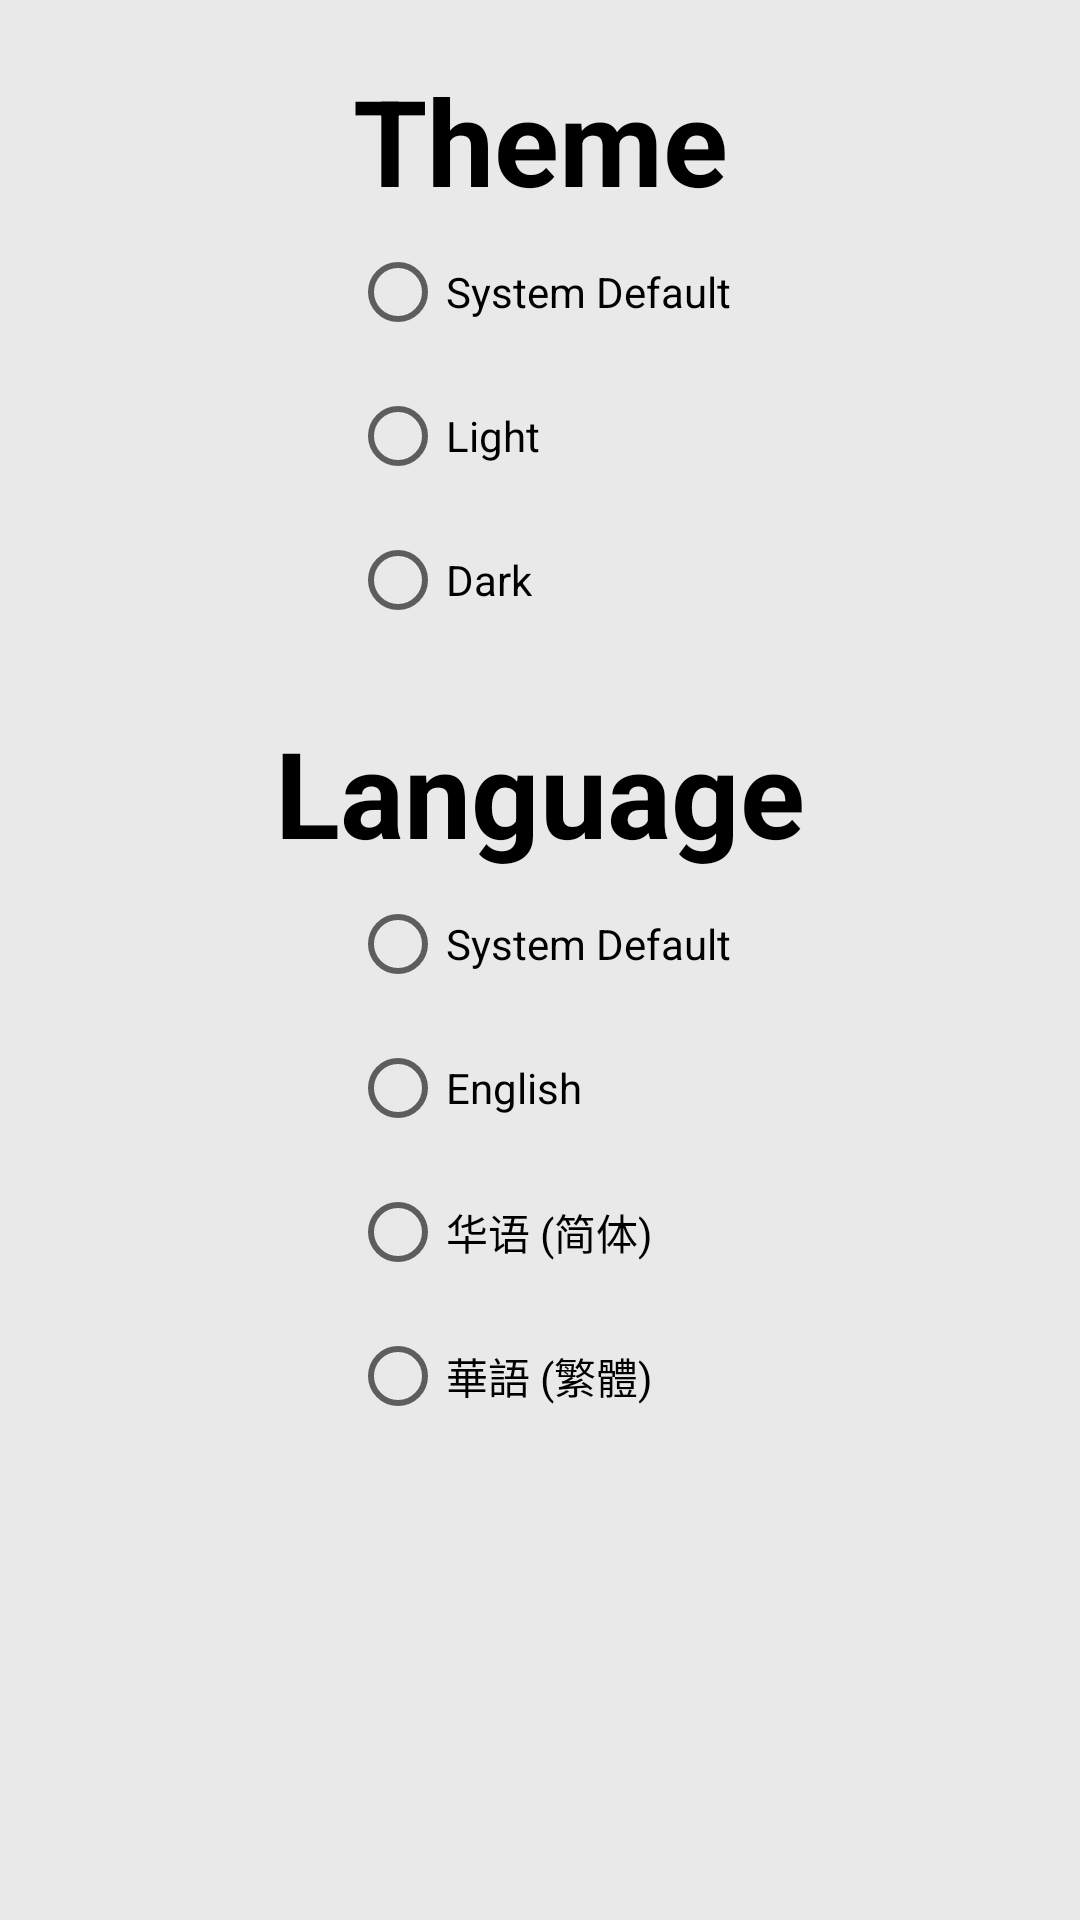

Layout XML and referenced resources for this Android screen:
<!-- AndroidManifest.xml: application theme Theme.Assignment1 -->
<!-- res/layout/fragment_settings.xml -->
<?xml version="1.0" encoding="utf-8"?>
<ScrollView
    xmlns:android="http://schemas.android.com/apk/res/android"
    xmlns:app="http://schemas.android.com/apk/res-auto"
    xmlns:tools="http://schemas.android.com/tools"
    android:layout_width="match_parent"
    android:layout_height="match_parent"
    android:background="@color/backGround">
    <androidx.constraintlayout.widget.ConstraintLayout
        android:layout_width="match_parent"
        android:layout_height="wrap_content"
        tools:context=".view.activity.MainActivity"
        >

        <TextView
            android:id="@+id/setting_theme_text"
            android:layout_width="wrap_content"
            android:layout_height="wrap_content"
            android:layout_marginTop="20dp"
            android:text="@string/theme"
            android:textColor="@color/textColour"
            android:textSize="40sp"
            android:textStyle="bold"
            app:layout_constraintEnd_toEndOf="parent"
            app:layout_constraintStart_toStartOf="parent"
            app:layout_constraintTop_toTopOf="parent" />

        <RadioGroup
            android:id="@+id/setting_theme"
            android:layout_width="wrap_content"
            android:layout_height="wrap_content"
            app:layout_constraintEnd_toEndOf="parent"
            app:layout_constraintStart_toStartOf="parent"
            app:layout_constraintTop_toBottomOf="@id/setting_theme_text">
            <RadioButton
                android:id="@+id/setting_theme_default"
                android:textColor="@color/textColour"
                android:text="@string/system_default"
                android:layout_width="wrap_content"
                android:layout_height="wrap_content"/>
            <RadioButton
                android:id="@+id/setting_theme_light"
                android:textColor="@color/textColour"
                android:text="@string/Light"
                android:layout_width="wrap_content"
                android:layout_height="wrap_content"/>
            <RadioButton
                android:id="@+id/setting_theme_dark"
                android:textColor="@color/textColour"
                android:text="@string/Dark"
                android:layout_width="wrap_content"
                android:layout_height="wrap_content"/>
        </RadioGroup>
        <TextView
            android:id="@+id/setting_language_text"
            android:layout_width="wrap_content"
            android:layout_height="wrap_content"
            android:layout_marginTop="20dp"
            android:text="@string/language"
            android:textColor="@color/textColour"
            android:textSize="40sp"
            android:textStyle="bold"
            app:layout_constraintEnd_toEndOf="parent"
            app:layout_constraintStart_toStartOf="parent"
            app:layout_constraintTop_toBottomOf="@id/setting_theme" />
        <RadioGroup
            android:id="@+id/setting_language"
            android:layout_width="wrap_content"
            android:layout_height="wrap_content"
            app:layout_constraintEnd_toEndOf="parent"
            app:layout_constraintStart_toStartOf="parent"
            app:layout_constraintTop_toBottomOf="@id/setting_language_text">
            <RadioButton
                android:id="@+id/setting_language_default"
                android:textColor="@color/textColour"
                android:text="@string/system_default"
                android:layout_width="wrap_content"
                android:layout_height="wrap_content"/>
            <RadioButton
                android:id="@+id/setting_language_english"
                android:textColor="@color/textColour"
                android:text="English"
                android:layout_width="wrap_content"
                android:layout_height="wrap_content"/>
            <RadioButton
                android:id="@+id/setting_language_chinese"
                android:textColor="@color/textColour"
                android:text="华语 (简体)"
                android:layout_width="wrap_content"
                android:layout_height="wrap_content"/>
            <RadioButton
                android:id="@+id/setting_language_traditional_chinese"
                android:textColor="@color/textColour"
                android:text="華語 (繁體)"
                android:layout_width="wrap_content"
                android:layout_height="wrap_content"/>
        </RadioGroup>
    </androidx.constraintlayout.widget.ConstraintLayout>
</ScrollView>
<!-- resources referenced by this layout -->
<resources>
  <color name="backGround">#E9E9E9</color>
  <color name="textColour">#000000</color>
  <string name="Dark">Dark</string>
  <string name="Light">Light</string>
  <string name="language">Language</string>
  <string name="system_default">System Default</string>
  <string name="theme">Theme</string>
  <style name="Theme.Assignment1" parent="Theme.MaterialComponents.DayNight.NoActionBar">
          
          <item name="colorPrimaryDark">@color/cellColour</item>
          <item name="colorPrimary">@color/lightBlue</item>
          <item name="colorPrimaryVariant">@color/lightBlue</item>
          <item name="colorOnPrimary">@color/backGround</item>
          
          <item name="colorSecondary">@color/teal_200</item>
          <item name="colorSecondaryVariant">@color/teal_700</item>
          <item name="colorOnSecondary">@color/backGround</item>
          
          <item name="android:statusBarColor" tools:targetApi="l">@color/statusBar</item>
          
      </style>
  <color name="cellColour">#FFFFFF</color>
  <color name="lightBlue">#76a5e3</color>
  <color name="teal_200">#FF03DAC5</color>
  <color name="teal_700">#FF018786</color>
  <color name="statusBar">#000000</color>
</resources>
